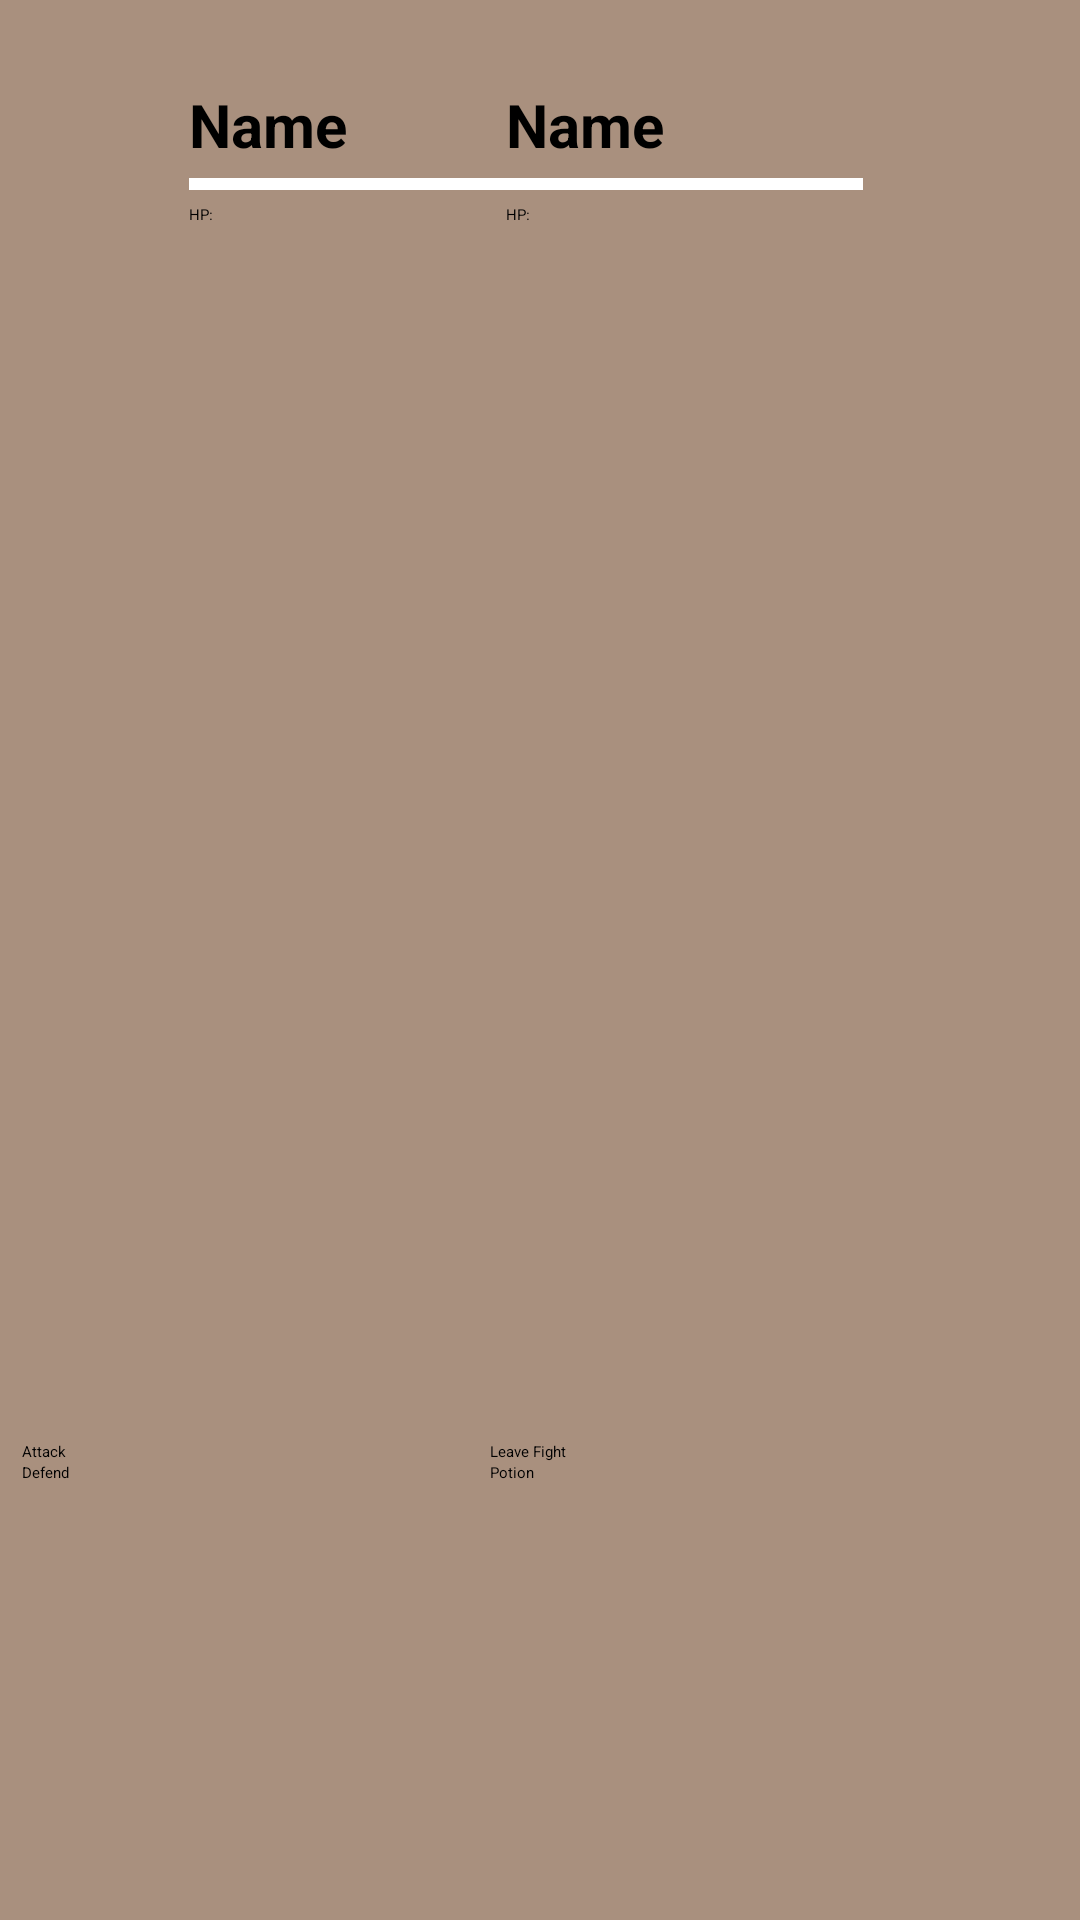

Reconstruct the res/layout file that produces this screen, plus the resources it refers to.
<!-- AndroidManifest.xml: application theme Theme.Project2 -->
<!-- res/layout/activity_fight.xml -->
<?xml version="1.0" encoding="utf-8"?>
<androidx.constraintlayout.widget.ConstraintLayout xmlns:android="http://schemas.android.com/apk/res/android"
    xmlns:app="http://schemas.android.com/apk/res-auto"
    xmlns:tools="http://schemas.android.com/tools"
    android:layout_width="match_parent"
    android:layout_height="match_parent"
    android:background="#A9907E"
    android:backgroundTint="#A9907E"
    tools:context=".fightActivity">

    <LinearLayout
        android:id="@+id/linearLayout4"
        android:layout_width="140dp"
        android:layout_height="78dp"
        android:orientation="vertical"
        app:layout_constraintBottom_toBottomOf="parent"
        app:layout_constraintEnd_toEndOf="parent"
        app:layout_constraintHorizontal_bias="0.286"
        app:layout_constraintStart_toStartOf="parent"
        app:layout_constraintTop_toTopOf="parent"
        app:layout_constraintVertical_bias="0.05">

        <TextView
            android:id="@+id/userBeastNameLabel"
            android:layout_width="match_parent"
            android:layout_height="wrap_content"
            android:text="Name"
            android:textSize="20sp"
            android:textStyle="bold" />

        <ProgressBar
            android:id="@+id/userHpBar"
            style="@android:style/Widget.Material.ProgressBar.Horizontal"
            android:layout_width="119dp"
            android:layout_height="13dp"
            android:progress="100" />

        <TextView
            android:id="@+id/hpLabel"
            android:layout_width="match_parent"
            android:layout_height="wrap_content"
            android:text="HP: " />
    </LinearLayout>

    <LinearLayout
        android:id="@+id/linearLayout5"
        android:layout_width="140dp"
        android:layout_height="78dp"
        android:orientation="vertical"
        app:layout_constraintBottom_toBottomOf="parent"
        app:layout_constraintEnd_toEndOf="parent"
        app:layout_constraintHorizontal_bias="0.766"
        app:layout_constraintStart_toStartOf="parent"
        app:layout_constraintTop_toTopOf="parent"
        app:layout_constraintVertical_bias="0.05">

        <TextView
            android:id="@+id/opponentBeastNameLabel"
            android:layout_width="match_parent"
            android:layout_height="wrap_content"
            android:text="Name"
            android:textSize="20sp"
            android:textStyle="bold" />

        <ProgressBar
            android:id="@+id/opHpBar"
            style="@android:style/Widget.Material.ProgressBar.Horizontal"
            android:layout_width="119dp"
            android:layout_height="13dp"
            android:progress="100" />

        <TextView
            android:id="@+id/opponentHpLabel"
            android:layout_width="match_parent"
            android:layout_height="wrap_content"
            android:text="HP: " />
    </LinearLayout>

    <View
        android:id="@+id/divider"
        android:layout_width="729dp"
        android:layout_height="10dp"
        android:background="?android:attr/listDivider"
        android:backgroundTint="#000000"
        app:layout_constraintBottom_toBottomOf="parent"
        app:layout_constraintEnd_toEndOf="parent"
        app:layout_constraintStart_toStartOf="parent"
        app:layout_constraintTop_toTopOf="parent"
        app:layout_constraintVertical_bias="0.658" />

    <ImageView
        android:id="@+id/opponentBeast"
        android:layout_width="128dp"
        android:layout_height="121dp"
        android:layout_marginTop="168dp"
        android:layout_marginBottom="12dp"
        android:scaleX="-1"
        app:layout_constraintBottom_toBottomOf="@+id/divider"
        app:layout_constraintEnd_toEndOf="parent"
        app:layout_constraintHorizontal_bias="0.779"
        app:layout_constraintStart_toStartOf="parent"
        app:layout_constraintTop_toTopOf="parent"
        app:layout_constraintVertical_bias="1.0"
        app:srcCompat="@drawable/snake" />

    <ImageView
        android:id="@+id/userBeast"
        android:layout_width="wrap_content"
        android:layout_height="wrap_content"
        android:layout_marginBottom="10dp"
        app:layout_constraintBottom_toBottomOf="@+id/divider"
        app:layout_constraintEnd_toEndOf="parent"
        app:layout_constraintHorizontal_bias="0.302"
        app:layout_constraintStart_toStartOf="parent"
        app:layout_constraintTop_toTopOf="parent"
        app:layout_constraintVertical_bias="1.0"
        app:srcCompat="@drawable/boxingmouse" />

    <LinearLayout
        android:id="@+id/linearLayout3"
        android:layout_width="wrap_content"
        android:layout_height="100dp"
        android:orientation="vertical"
        app:layout_constraintBottom_toBottomOf="parent"
        app:layout_constraintEnd_toEndOf="parent"
        app:layout_constraintHorizontal_bias="0.777"
        app:layout_constraintStart_toStartOf="parent"
        app:layout_constraintTop_toBottomOf="@+id/divider"
        app:layout_constraintVertical_bias="0.483">

        <Button
            android:id="@+id/leaveButton"
            android:layout_width="150dp"
            android:layout_height="wrap_content"
            android:backgroundTint="#FA9884"
            android:text="Leave Fight" />

        <Button
            android:id="@+id/potionButton"
            android:layout_width="150dp"
            android:layout_height="wrap_content"
            android:backgroundTint="#FA9884"
            android:text="Potion" />
    </LinearLayout>

    <LinearLayout
        android:layout_width="wrap_content"
        android:layout_height="100dp"
        android:orientation="vertical"
        app:layout_constraintBottom_toBottomOf="parent"
        app:layout_constraintEnd_toStartOf="@+id/linearLayout3"
        app:layout_constraintHorizontal_bias="0.545"
        app:layout_constraintStart_toStartOf="parent"
        app:layout_constraintTop_toBottomOf="@+id/divider"
        app:layout_constraintVertical_bias="0.483">

        <Button
            android:id="@+id/attackButton"
            android:layout_width="150dp"
            android:layout_height="wrap_content"
            android:backgroundTint="#FA9884"
            android:text="Attack" />

        <Button
            android:id="@+id/defendButton"
            android:layout_width="150dp"
            android:layout_height="wrap_content"
            android:backgroundTint="#FA9884"
            android:text="Defend" />
    </LinearLayout>

    <ImageView
        android:id="@+id/shieldImg"
        android:layout_width="160dp"
        android:layout_height="158dp"
        app:layout_constraintBottom_toBottomOf="parent"
        app:layout_constraintEnd_toEndOf="parent"
        app:layout_constraintHorizontal_bias="0.295"
        app:layout_constraintStart_toStartOf="parent"
        app:layout_constraintTop_toTopOf="parent"
        app:layout_constraintVertical_bias="0.442"
        app:srcCompat="@drawable/shield1" />

    <ImageView
        android:id="@+id/attImg"
        android:layout_width="121dp"
        android:layout_height="107dp"
        android:layout_marginBottom="28dp"
        app:layout_constraintBottom_toTopOf="@+id/divider"
        app:layout_constraintEnd_toStartOf="@+id/opponentBeast"
        app:layout_constraintHorizontal_bias="0.258"
        app:layout_constraintStart_toEndOf="@+id/shieldImg"
        app:layout_constraintTop_toTopOf="parent"
        app:layout_constraintVertical_bias="1.0"
        app:srcCompat="@drawable/attack3" />

    <ImageView
        android:id="@+id/potionImg"
        android:layout_width="43dp"
        android:layout_height="47dp"
        app:layout_constraintBottom_toBottomOf="parent"
        app:layout_constraintEnd_toEndOf="parent"
        app:layout_constraintHorizontal_bias="0.433"
        app:layout_constraintStart_toStartOf="parent"
        app:layout_constraintTop_toTopOf="parent"
        app:layout_constraintVertical_bias="0.164"
        app:srcCompat="@drawable/potion1" />

</androidx.constraintlayout.widget.ConstraintLayout>
<!-- resources referenced by this layout -->
<resources>
  <!-- drawable boxingmouse: png bitmap (drawable, 4668 bytes) -->
  <!-- drawable potion1: png bitmap (drawable, 3308 bytes) -->
  <!-- drawable snake: png bitmap (drawable, 3513 bytes) -->
</resources>
